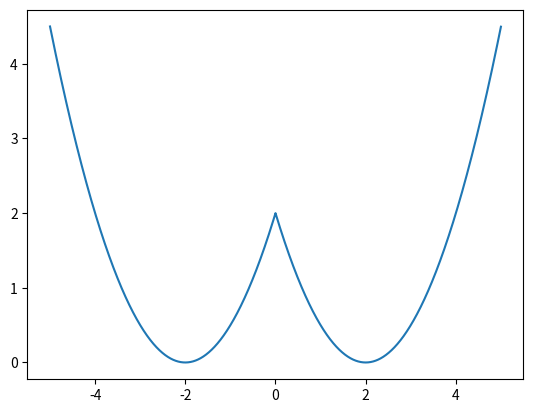

Here is the Python script that generated this plot:
# -*- coding: utf-8 -*-
"""
Created on Thu Jun  2 18:17:53 2022

@author: Alexandre
"""

import matplotlib.pyplot as plt
import numpy as np

dt = 0.001
x = np.arange(-5,5,dt)

xeq = 2
k = 1
Ep = 0.5*k*(abs(x)-xeq)**2

plt.plot(x,Ep)

##ele vai oscilar harmonicamente a volta da posicao de equilibrio quer de um lado como de outro

t = np.arange(0,10, dt)
ax = np.zeros(t.size)
vx = np.zeros(t.size)
x = np.zeros(t.size)


for i in range(t.size-1):
    vx[i+1] = vx[i] + ax[i]*dt
    x[i+1] = x[i] + vx[i+1]*dt